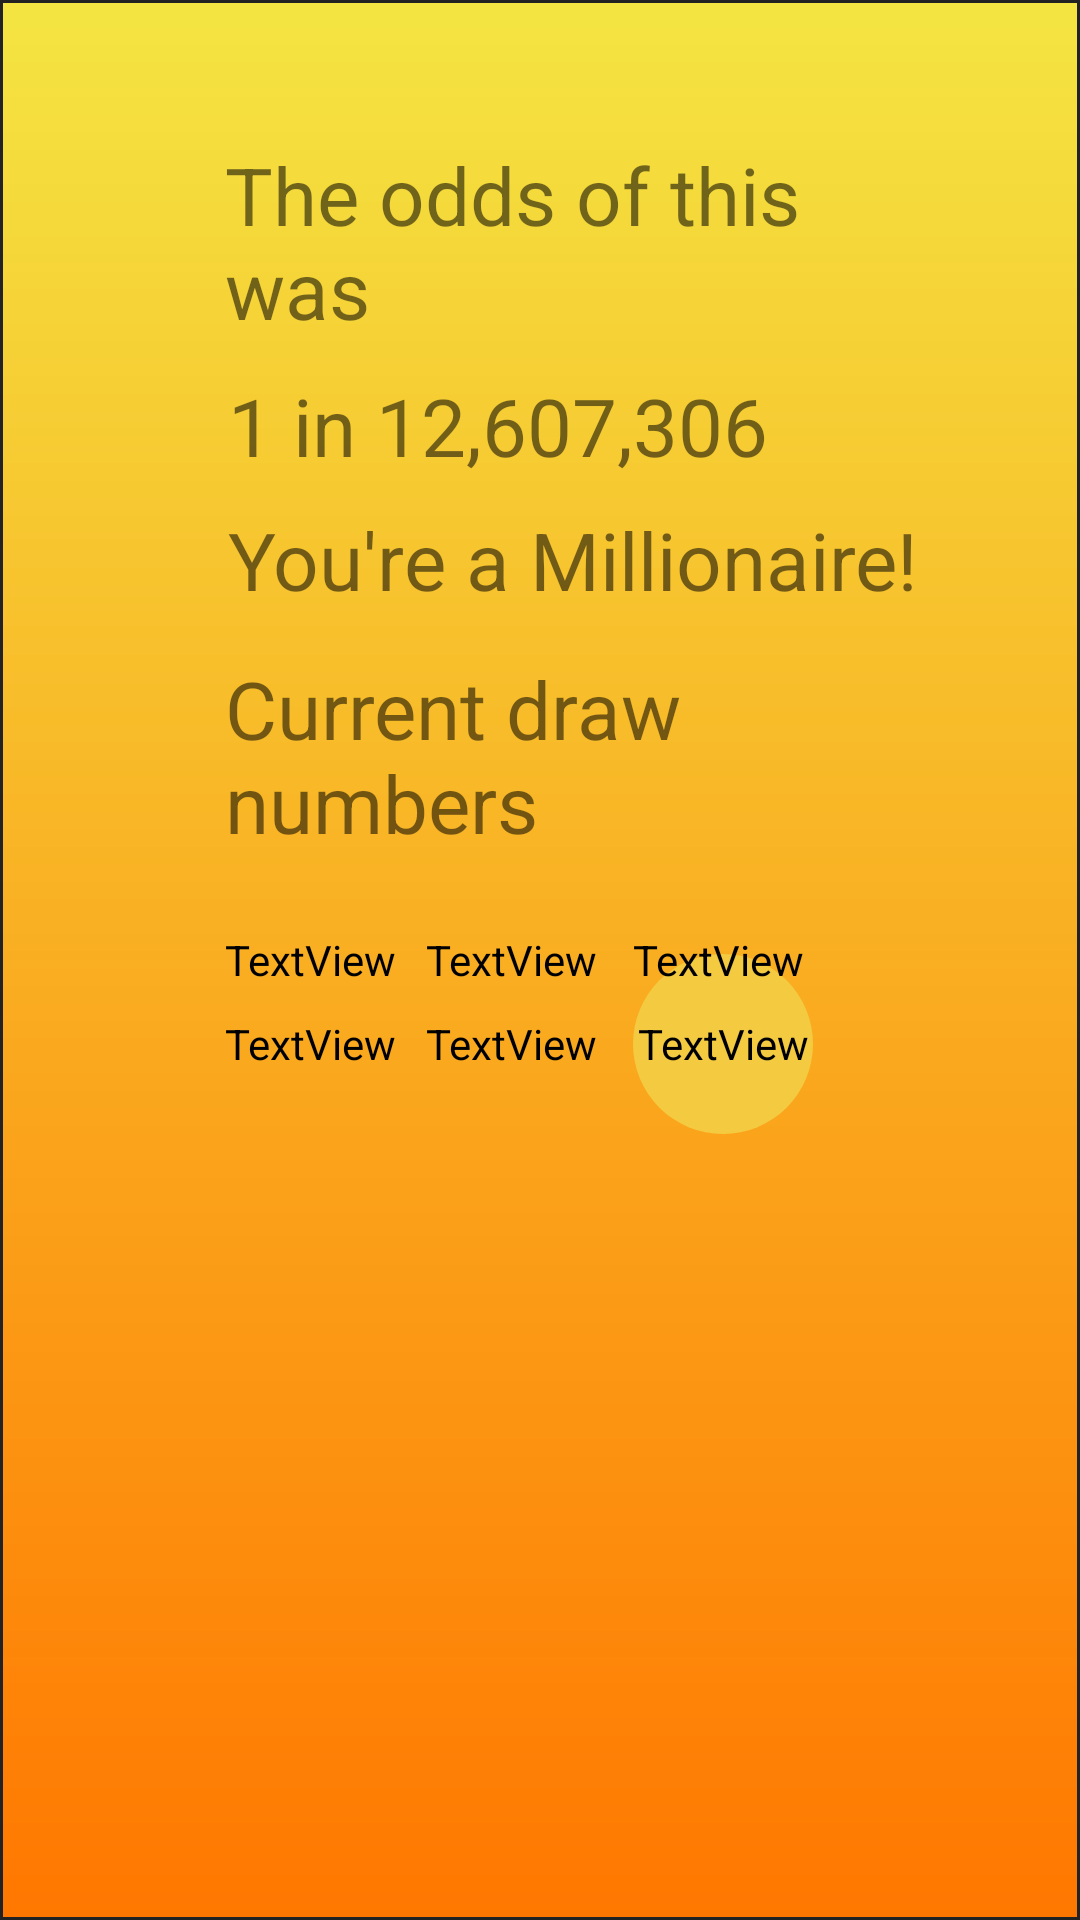

Here is an Android app screen rendered from its layout file. Give the layout XML and the strings, colors and styles it references.
<!-- AndroidManifest.xml: application theme AppTheme -->
<!-- res/layout/dollarmega1mil_layout.xml -->
<?xml version="1.0" encoding="utf-8"?>
<RelativeLayout
    xmlns:android="http://schemas.android.com/apk/res/android" android:layout_width="match_parent"
    android:layout_height="match_parent"
    android:background="@drawable/previous_powerball">


    <TextView
        android:id="@+id/textviewview7d3"
        android:layout_width="wrap_content"
        android:layout_height="wrap_content"
        android:layout_alignEnd="@+id/textviewview7d"
        android:layout_below="@+id/textviewview7d2"
        android:layout_marginTop="9dp"
        android:text="You're a Millionaire!"
        android:textSize="80px" />

    <TextView
        android:id="@+id/textviewview7d2"
        android:layout_width="wrap_content"
        android:layout_height="wrap_content"
        android:layout_alignEnd="@+id/dollar7number3"
        android:layout_below="@+id/textviewview7d"
        android:layout_marginEnd="12dp"
        android:layout_marginTop="10dp"
        android:text="1 in 12,607,306"
        android:textSize="80px" />

    <TextView
        android:id="@+id/dollar7numberpb"
        android:layout_width="wrap_content"
        android:layout_height="wrap_content"
        android:layout_alignBaseline="@+id/dollar7number5"
        android:layout_alignBottom="@+id/dollar7number5"
        android:layout_alignStart="@+id/dollar7number3"
        android:background="@drawable/rounded_mega"
        android:gravity="center"
        android:text="TextView"
        android:textColor="@color/colorPrimaryDark" />

    <TextView
        android:id="@+id/dollar7number5"
        android:layout_width="wrap_content"
        android:layout_height="wrap_content"
        android:layout_alignBaseline="@+id/dollar7number4"
        android:layout_alignBottom="@+id/dollar7number4"
        android:layout_alignStart="@+id/dollar7number2"
        android:background="@drawable/rounded_textview"
        android:gravity="center"
        android:text="TextView"
        android:textColor="@color/colorPrimaryDark" />

    <TextView
        android:id="@+id/dollar7number4"
        android:layout_width="wrap_content"
        android:layout_height="wrap_content"
        android:layout_alignStart="@+id/dollar7number1"
        android:layout_below="@+id/dollar7number1"
        android:layout_marginTop="9dp"
        android:background="@drawable/rounded_textview"
        android:gravity="center"
        android:text="TextView"
        android:textColor="@color/colorPrimaryDark" />

    <TextView
        android:id="@+id/dollar7number3"
        android:layout_width="wrap_content"
        android:layout_height="wrap_content"
        android:layout_alignBaseline="@+id/dollar7number2"
        android:layout_alignBottom="@+id/dollar7number2"
        android:layout_marginStart="12dp"
        android:layout_toEndOf="@+id/dollar7number2"
        android:background="@drawable/rounded_textview"
        android:gravity="center"
        android:text="TextView"
        android:textColor="@color/colorPrimaryDark" />

    <TextView
        android:id="@+id/dollar7number2"
        android:layout_width="wrap_content"
        android:layout_height="wrap_content"
        android:layout_alignBaseline="@+id/dollar7number1"
        android:layout_alignBottom="@+id/dollar7number1"
        android:layout_marginStart="10dp"
        android:layout_toEndOf="@+id/dollar7number1"
        android:background="@drawable/rounded_textview"
        android:gravity="center"
        android:text="TextView"
        android:textColor="@color/colorPrimaryDark" />

    <TextView
        android:id="@+id/textviewview7d"
        android:layout_width="wrap_content"
        android:layout_height="wrap_content"
        android:layout_alignParentStart="true"
        android:layout_alignParentTop="true"
        android:layout_marginStart="21dp"
        android:layout_marginTop="34dp"
        android:text="The odds of this was"
        android:textSize="80px" />

    <TextView
        android:id="@+id/textView17"
        android:layout_width="wrap_content"
        android:layout_height="wrap_content"
        android:layout_alignStart="@+id/textviewview7d"
        android:layout_below="@+id/textviewview7d3"
        android:layout_marginTop="14dp"
        android:text="Current draw numbers"
        android:textSize="80px" />

    <TextView
        android:id="@+id/dollar7number1"
        android:layout_width="wrap_content"
        android:layout_height="wrap_content"
        android:layout_alignStart="@+id/textView17"
        android:background="@drawable/rounded_textview"
        android:textColor="@color/colorPrimaryDark"
        android:gravity="center"
        android:layout_below="@+id/textView17"
        android:layout_marginTop="25dp"
        android:text="@string/dollar7n1" />
</RelativeLayout>
<!-- resources referenced by this layout -->
<resources>
  <color name="colorPrimaryDark">#000000</color>
  <!-- drawable previous_powerball (drawable) -->
  <?xml version="1.0" encoding="UTF-8"?>
  <shape xmlns:android="http://schemas.android.com/apk/res/android">
      <gradient android:angle="270" android:endColor="#ff7700" android:startColor="#f4e542"  />
      <stroke android:width="1dp" android:color="#222222" />
  
      <padding android:bottom="13dp" android:left="54dp" android:right="54dp" android:top="13dp" />
  </shape>
  <!-- drawable rounded_mega (drawable-xxhdpi) -->
  <?xml version="1.0" encoding="utf-8"?>
  <selector xmlns:android="http://schemas.android.com/apk/res/android">
      <item android:drawable="@drawable/megacircle" />
  </selector>
  <string name="dollar7n1">TextView</string>
  <style name="AppTheme" parent="Theme.AppCompat.Light.DarkActionBar">
          
          <item name="colorPrimary">@android:color/background_dark</item>
          <item name="colorPrimaryDark">@color/colorPrimaryDark</item>
          <item name="colorAccent">@android:color/holo_orange_light</item>
      </style>
  <!-- drawable megacircle (drawable-xxhdpi) -->
  <shape xmlns:android="http://schemas.android.com/apk/res/android"
      android:shape="oval">
  
      <solid android:color="#f4ca41" />
  
      <size
          android:height="60dp"
          android:width="60dp" />
  
  </shape>
</resources>
